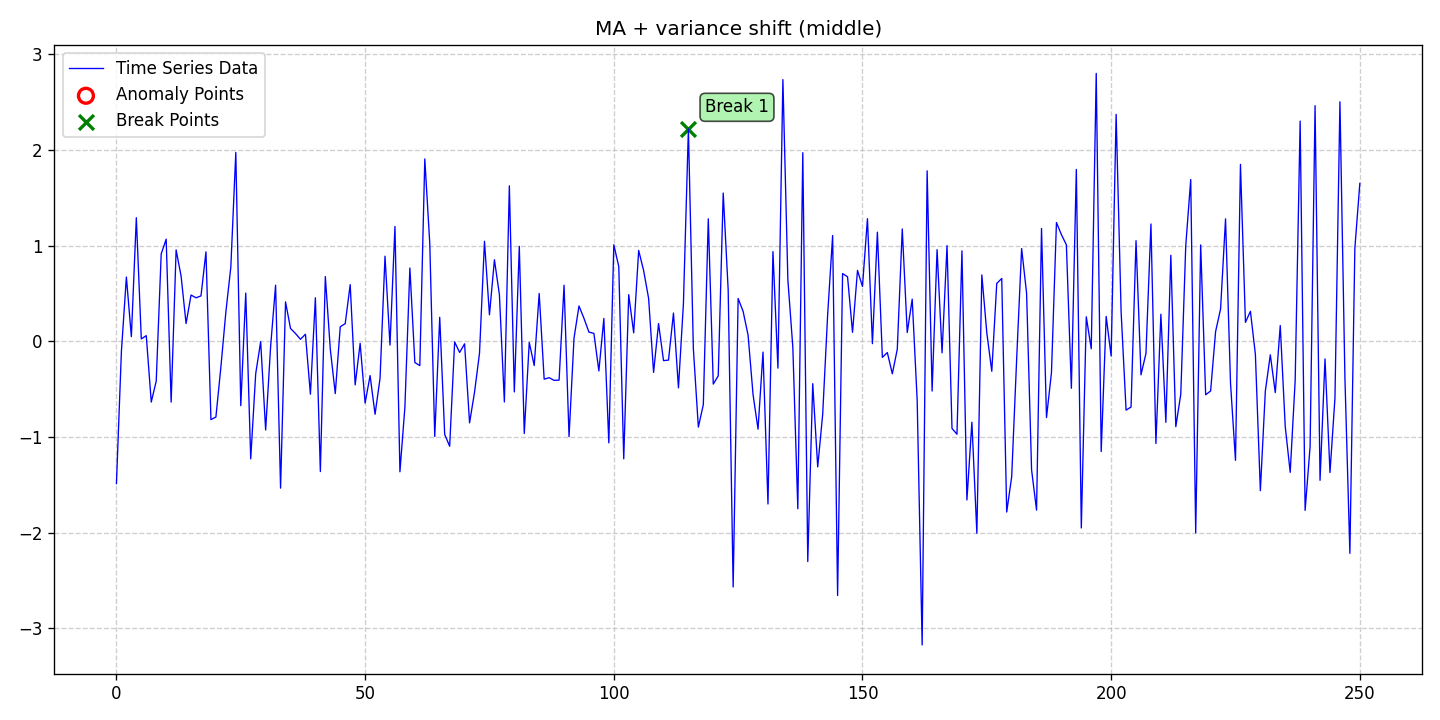

Values plotted in this chart, from the file beside it:
date, data, stationary, det_lin_up, det_lin_down, det_quad, det_cubic, det_exp, det_damped, stoc_trend, volatility, single_seas, multiple_seas, point_anom_single, point_anom_multi, collect_anom, context_anom, mean_shift, var_shift, trend_shift, point_anom_count, point_anom_location, point_anom_point, collect_anom_count
2020-01-01, -1.487, 0, 0, 0, 0, 0, 0, 0, 0, 0, 0, 0, 0, 0, 0, 0, 0, 1, 0, 0, none, , 0
2020-01-02, -0.1047, 0, 0, 0, 0, 0, 0, 0, 0, 0, 0, 0, 0, 0, 0, 0, 0, 1, 0, 0, none, , 0
2020-01-03, 0.6724, 0, 0, 0, 0, 0, 0, 0, 0, 0, 0, 0, 0, 0, 0, 0, 0, 1, 0, 0, none, , 0
2020-01-04, 0.04951, 0, 0, 0, 0, 0, 0, 0, 0, 0, 0, 0, 0, 0, 0, 0, 0, 1, 0, 0, none, , 0
2020-01-05, 1.293, 0, 0, 0, 0, 0, 0, 0, 0, 0, 0, 0, 0, 0, 0, 0, 0, 1, 0, 0, none, , 0
2020-01-06, 0.02538, 0, 0, 0, 0, 0, 0, 0, 0, 0, 0, 0, 0, 0, 0, 0, 0, 1, 0, 0, none, , 0
2020-01-07, 0.05978, 0, 0, 0, 0, 0, 0, 0, 0, 0, 0, 0, 0, 0, 0, 0, 0, 1, 0, 0, none, , 0
2020-01-08, -0.6349, 0, 0, 0, 0, 0, 0, 0, 0, 0, 0, 0, 0, 0, 0, 0, 0, 1, 0, 0, none, , 0
2020-01-09, -0.4158, 0, 0, 0, 0, 0, 0, 0, 0, 0, 0, 0, 0, 0, 0, 0, 0, 1, 0, 0, none, , 0
2020-01-10, 0.9141, 0, 0, 0, 0, 0, 0, 0, 0, 0, 0, 0, 0, 0, 0, 0, 0, 1, 0, 0, none, , 0
2020-01-11, 1.069, 0, 0, 0, 0, 0, 0, 0, 0, 0, 0, 0, 0, 0, 0, 0, 0, 1, 0, 0, none, , 0
2020-01-12, -0.6353, 0, 0, 0, 0, 0, 0, 0, 0, 0, 0, 0, 0, 0, 0, 0, 0, 1, 0, 0, none, , 0
2020-01-13, 0.9567, 0, 0, 0, 0, 0, 0, 0, 0, 0, 0, 0, 0, 0, 0, 0, 0, 1, 0, 0, none, , 0
2020-01-14, 0.6823, 0, 0, 0, 0, 0, 0, 0, 0, 0, 0, 0, 0, 0, 0, 0, 0, 1, 0, 0, none, , 0
2020-01-15, 0.1867, 0, 0, 0, 0, 0, 0, 0, 0, 0, 0, 0, 0, 0, 0, 0, 0, 1, 0, 0, none, , 0
2020-01-16, 0.4845, 0, 0, 0, 0, 0, 0, 0, 0, 0, 0, 0, 0, 0, 0, 0, 0, 1, 0, 0, none, , 0
2020-01-17, 0.4557, 0, 0, 0, 0, 0, 0, 0, 0, 0, 0, 0, 0, 0, 0, 0, 0, 1, 0, 0, none, , 0
2020-01-18, 0.4751, 0, 0, 0, 0, 0, 0, 0, 0, 0, 0, 0, 0, 0, 0, 0, 0, 1, 0, 0, none, , 0
2020-01-19, 0.936, 0, 0, 0, 0, 0, 0, 0, 0, 0, 0, 0, 0, 0, 0, 0, 0, 1, 0, 0, none, , 0
2020-01-20, -0.8184, 0, 0, 0, 0, 0, 0, 0, 0, 0, 0, 0, 0, 0, 0, 0, 0, 1, 0, 0, none, , 0
2020-01-21, -0.7915, 0, 0, 0, 0, 0, 0, 0, 0, 0, 0, 0, 0, 0, 0, 0, 0, 1, 0, 0, none, , 0
2020-01-22, -0.2691, 0, 0, 0, 0, 0, 0, 0, 0, 0, 0, 0, 0, 0, 0, 0, 0, 1, 0, 0, none, , 0
2020-01-23, 0.3058, 0, 0, 0, 0, 0, 0, 0, 0, 0, 0, 0, 0, 0, 0, 0, 0, 1, 0, 0, none, , 0
2020-01-24, 0.7768, 0, 0, 0, 0, 0, 0, 0, 0, 0, 0, 0, 0, 0, 0, 0, 0, 1, 0, 0, none, , 0
2020-01-25, 1.976, 0, 0, 0, 0, 0, 0, 0, 0, 0, 0, 0, 0, 0, 0, 0, 0, 1, 0, 0, none, , 0
2020-01-26, -0.6727, 0, 0, 0, 0, 0, 0, 0, 0, 0, 0, 0, 0, 0, 0, 0, 0, 1, 0, 0, none, , 0
2020-01-27, 0.505, 0, 0, 0, 0, 0, 0, 0, 0, 0, 0, 0, 0, 0, 0, 0, 0, 1, 0, 0, none, , 0
2020-01-28, -1.228, 0, 0, 0, 0, 0, 0, 0, 0, 0, 0, 0, 0, 0, 0, 0, 0, 1, 0, 0, none, , 0
2020-01-29, -0.3386, 0, 0, 0, 0, 0, 0, 0, 0, 0, 0, 0, 0, 0, 0, 0, 0, 1, 0, 0, none, , 0
2020-01-30, -0.00283, 0, 0, 0, 0, 0, 0, 0, 0, 0, 0, 0, 0, 0, 0, 0, 0, 1, 0, 0, none, , 0
2020-01-31, -0.9268, 0, 0, 0, 0, 0, 0, 0, 0, 0, 0, 0, 0, 0, 0, 0, 0, 1, 0, 0, none, , 0
2020-02-01, -0.05427, 0, 0, 0, 0, 0, 0, 0, 0, 0, 0, 0, 0, 0, 0, 0, 0, 1, 0, 0, none, , 0
2020-02-02, 0.5876, 0, 0, 0, 0, 0, 0, 0, 0, 0, 0, 0, 0, 0, 0, 0, 0, 1, 0, 0, none, , 0
2020-02-03, -1.535, 0, 0, 0, 0, 0, 0, 0, 0, 0, 0, 0, 0, 0, 0, 0, 0, 1, 0, 0, none, , 0
2020-02-04, 0.4128, 0, 0, 0, 0, 0, 0, 0, 0, 0, 0, 0, 0, 0, 0, 0, 0, 1, 0, 0, none, , 0
2020-02-05, 0.1352, 0, 0, 0, 0, 0, 0, 0, 0, 0, 0, 0, 0, 0, 0, 0, 0, 1, 0, 0, none, , 0
2020-02-06, 0.08236, 0, 0, 0, 0, 0, 0, 0, 0, 0, 0, 0, 0, 0, 0, 0, 0, 1, 0, 0, none, , 0
2020-02-07, 0.02161, 0, 0, 0, 0, 0, 0, 0, 0, 0, 0, 0, 0, 0, 0, 0, 0, 1, 0, 0, none, , 0
2020-02-08, 0.07434, 0, 0, 0, 0, 0, 0, 0, 0, 0, 0, 0, 0, 0, 0, 0, 0, 1, 0, 0, none, , 0
2020-02-09, -0.5528, 0, 0, 0, 0, 0, 0, 0, 0, 0, 0, 0, 0, 0, 0, 0, 0, 1, 0, 0, none, , 0
2020-02-10, 0.4559, 0, 0, 0, 0, 0, 0, 0, 0, 0, 0, 0, 0, 0, 0, 0, 0, 1, 0, 0, none, , 0
2020-02-11, -1.362, 0, 0, 0, 0, 0, 0, 0, 0, 0, 0, 0, 0, 0, 0, 0, 0, 1, 0, 0, none, , 0
2020-02-12, 0.6775, 0, 0, 0, 0, 0, 0, 0, 0, 0, 0, 0, 0, 0, 0, 0, 0, 1, 0, 0, none, , 0
2020-02-13, -0.08235, 0, 0, 0, 0, 0, 0, 0, 0, 0, 0, 0, 0, 0, 0, 0, 0, 1, 0, 0, none, , 0
2020-02-14, -0.5459, 0, 0, 0, 0, 0, 0, 0, 0, 0, 0, 0, 0, 0, 0, 0, 0, 1, 0, 0, none, , 0
2020-02-15, 0.1526, 0, 0, 0, 0, 0, 0, 0, 0, 0, 0, 0, 0, 0, 0, 0, 0, 1, 0, 0, none, , 0
2020-02-16, 0.1854, 0, 0, 0, 0, 0, 0, 0, 0, 0, 0, 0, 0, 0, 0, 0, 0, 1, 0, 0, none, , 0
2020-02-17, 0.5933, 0, 0, 0, 0, 0, 0, 0, 0, 0, 0, 0, 0, 0, 0, 0, 0, 1, 0, 0, none, , 0
2020-02-18, -0.4553, 0, 0, 0, 0, 0, 0, 0, 0, 0, 0, 0, 0, 0, 0, 0, 0, 1, 0, 0, none, , 0
2020-02-19, -0.02108, 0, 0, 0, 0, 0, 0, 0, 0, 0, 0, 0, 0, 0, 0, 0, 0, 1, 0, 0, none, , 0
2020-02-20, -0.6454, 0, 0, 0, 0, 0, 0, 0, 0, 0, 0, 0, 0, 0, 0, 0, 0, 1, 0, 0, none, , 0
2020-02-21, -0.3578, 0, 0, 0, 0, 0, 0, 0, 0, 0, 0, 0, 0, 0, 0, 0, 0, 1, 0, 0, none, , 0
2020-02-22, -0.7627, 0, 0, 0, 0, 0, 0, 0, 0, 0, 0, 0, 0, 0, 0, 0, 0, 1, 0, 0, none, , 0
2020-02-23, -0.3877, 0, 0, 0, 0, 0, 0, 0, 0, 0, 0, 0, 0, 0, 0, 0, 0, 1, 0, 0, none, , 0
2020-02-24, 0.8908, 0, 0, 0, 0, 0, 0, 0, 0, 0, 0, 0, 0, 0, 0, 0, 0, 1, 0, 0, none, , 0
2020-02-25, -0.03885, 0, 0, 0, 0, 0, 0, 0, 0, 0, 0, 0, 0, 0, 0, 0, 0, 1, 0, 0, none, , 0
2020-02-26, 1.201, 0, 0, 0, 0, 0, 0, 0, 0, 0, 0, 0, 0, 0, 0, 0, 0, 1, 0, 0, none, , 0
2020-02-27, -1.364, 0, 0, 0, 0, 0, 0, 0, 0, 0, 0, 0, 0, 0, 0, 0, 0, 1, 0, 0, none, , 0
2020-02-28, -0.6872, 0, 0, 0, 0, 0, 0, 0, 0, 0, 0, 0, 0, 0, 0, 0, 0, 1, 0, 0, none, , 0
2020-02-29, 0.7669, 0, 0, 0, 0, 0, 0, 0, 0, 0, 0, 0, 0, 0, 0, 0, 0, 1, 0, 0, none, , 0
... 191 more rows
